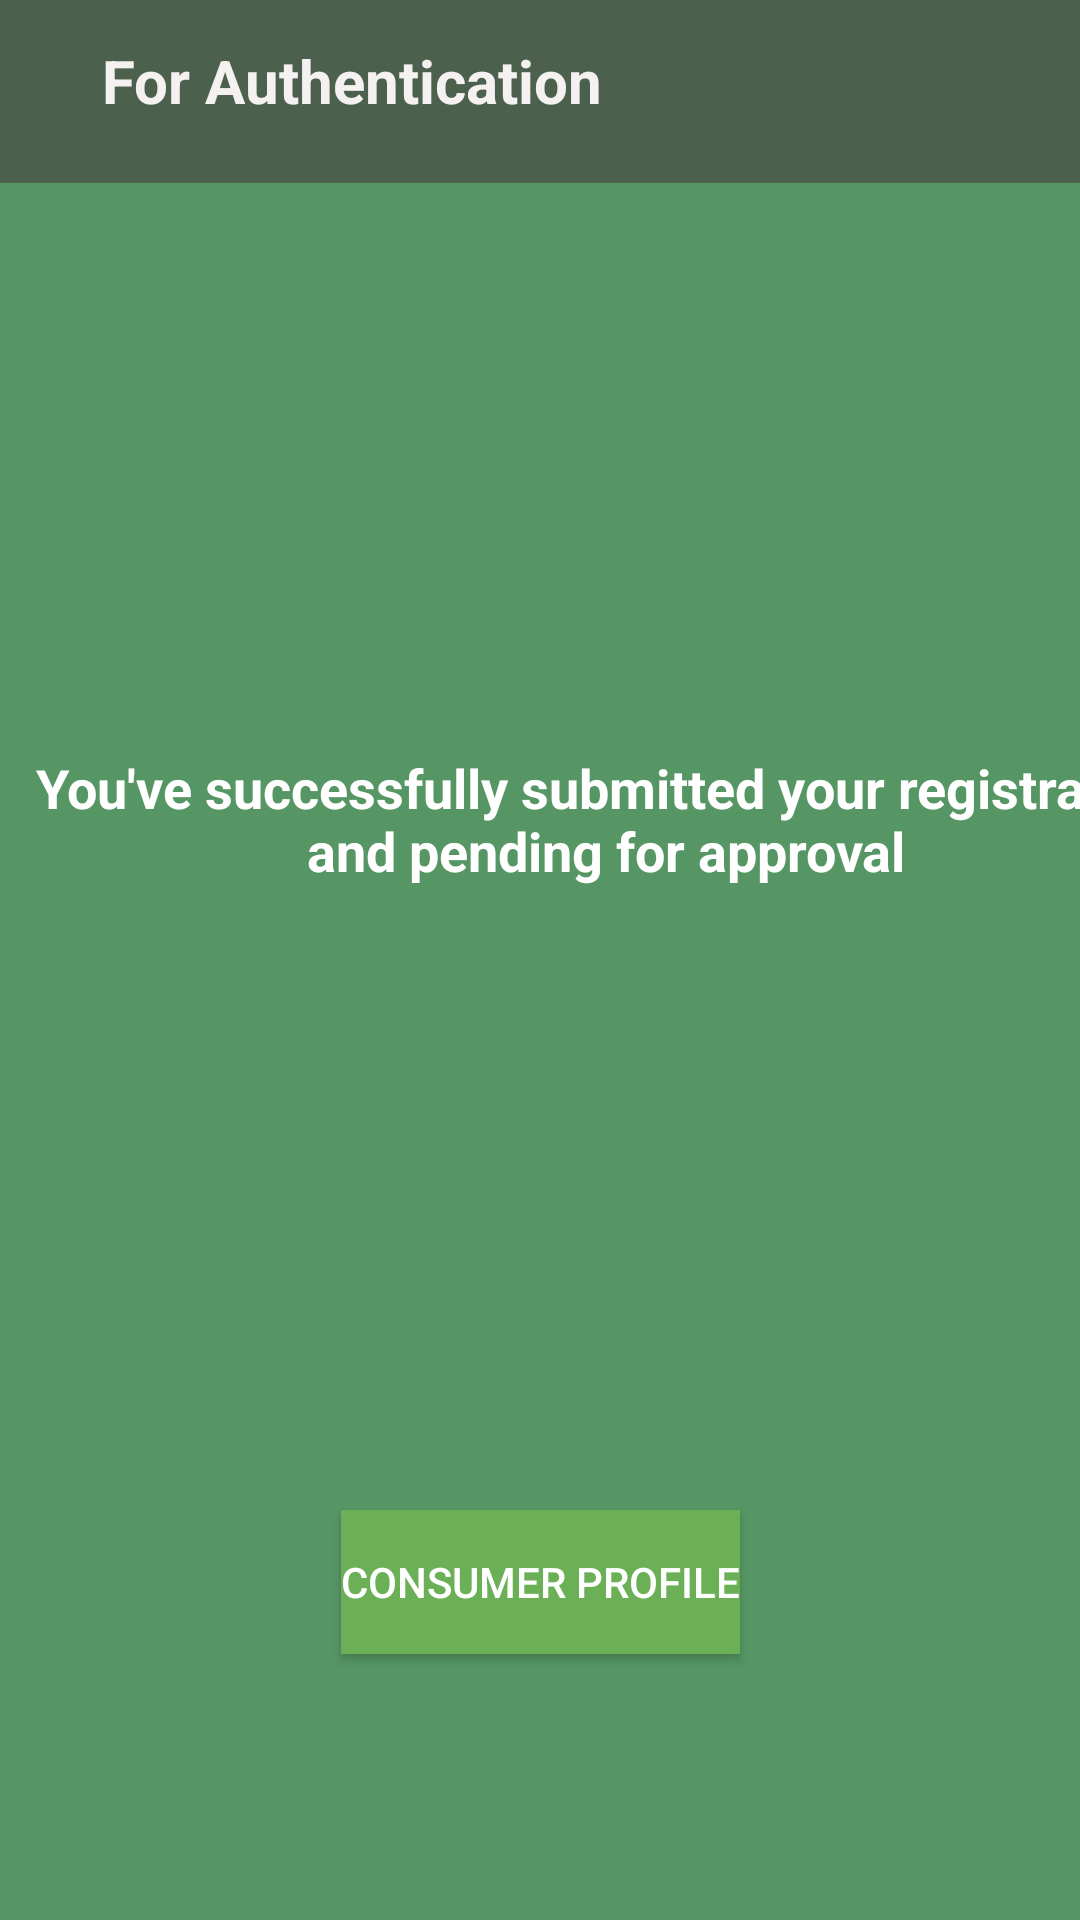

Android layout source for this screen:
<!-- AndroidManifest.xml: application theme Theme.Agri -->
<!-- res/layout/activity_consumer_authentication.xml -->
<?xml version="1.0" encoding="utf-8"?>
<androidx.constraintlayout.widget.ConstraintLayout xmlns:android="http://schemas.android.com/apk/res/android"
    xmlns:app="http://schemas.android.com/apk/res-auto"
    xmlns:tools="http://schemas.android.com/tools"
    android:layout_width="match_parent"
    android:layout_height="match_parent"
    android:background="#569664"> 

    <com.google.android.material.appbar.MaterialToolbar
        android:id="@+id/materialToolbar"
        android:layout_width="413dp"
        android:layout_height="61dp"
        android:background="#4C614D"
        android:minHeight="?attr/actionBarSize"
        android:theme="?attr/actionBarTheme"
        app:layout_constraintEnd_toEndOf="parent"
        app:layout_constraintStart_toStartOf="parent"
        app:layout_constraintTop_toTopOf="parent" />

    <TextView
        android:id="@+id/textView16"
        android:layout_width="211dp"
        android:layout_height="33dp"
        android:text="For Authentication"
        android:textColor="#F6F1F1"
        android:textSize="20sp"
        android:textStyle="bold"
        app:layout_constraintBottom_toBottomOf="parent"
        app:layout_constraintEnd_toEndOf="parent"
        app:layout_constraintHorizontal_bias="0.08"
        app:layout_constraintStart_toStartOf="parent"
        app:layout_constraintTop_toTopOf="parent"
        app:layout_constraintVertical_bias="0.022"
        android:gravity="center_horizontal" />

    <TextView
        android:id="@+id/textView17"
        android:layout_width="404dp"
        android:layout_height="80dp"
        android:text="You've successfully submitted your registration and pending for approval"
        android:textAlignment="center"
        android:textSize="18dp"
        android:textStyle="bold"
        app:layout_constraintBottom_toBottomOf="parent"
        app:layout_constraintEnd_toEndOf="parent"
        app:layout_constraintHorizontal_bias="0.0"
        app:layout_constraintStart_toStartOf="parent"
        app:layout_constraintTop_toTopOf="parent"
        app:layout_constraintVertical_bias="0.447"
        android:textColor="#FFFFFF" />

    <Button
        android:id="@+id/back"
        android:layout_width="wrap_content"
        android:layout_height="wrap_content"
        android:text="Consumer Profile"
        app:layout_constraintBottom_toBottomOf="parent"
        app:layout_constraintEnd_toEndOf="parent"
        app:layout_constraintStart_toStartOf="parent"
        app:layout_constraintTop_toTopOf="@+id/materialToolbar"
        app:layout_constraintVertical_bias="0.85"
        android:textColor="#FFFFFF"
        android:background="#6BB056" /> 

</androidx.constraintlayout.widget.ConstraintLayout>
<!-- resources referenced by this layout -->
<resources>
  <style name="Theme.Agri" parent="Base.Theme.Agri" />
  <style name="Base.Theme.Agri" parent="Theme.Material3.DayNight.NoActionBar">
          
          
      </style>
</resources>
